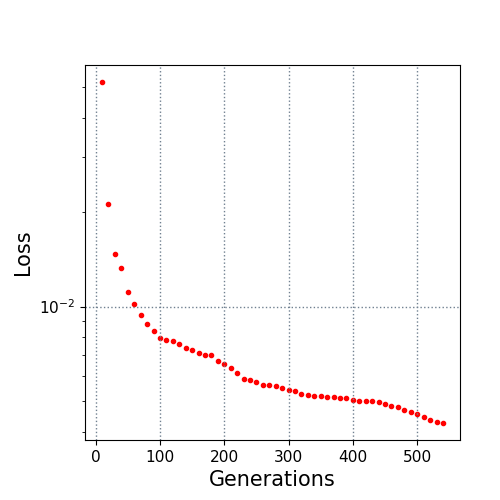

The table this chart was drawn from, first rows:
10.0, 0.051912
20.0, 0.02122
30.0, 0.01471
40.0, 0.0133
50.0, 0.0111
60.0, 0.0102
70.0, 0.00937
80.0, 0.008807
90.0, 0.008379
100.0, 0.007939
110.0, 0.007833
120.0, 0.007768
130.0, 0.007585
140.0, 0.007364
150.0, 0.007256
160.0, 0.007124
170.0, 0.007002
180.0, 0.006989
190.0, 0.006708
200.0, 0.006587
210.0, 0.006383
220.0, 0.006136
230.0, 0.005893
240.0, 0.005846
250.0, 0.005734
260.0, 0.005608
270.0, 0.005608
280.0, 0.005568
290.0, 0.005502
300.0, 0.005418
310.0, 0.005374
320.0, 0.005275
330.0, 0.005223
340.0, 0.005197
350.0, 0.005183
360.0, 0.005167
370.0, 0.005145
380.0, 0.005116
390.0, 0.005105
400.0, 0.005036
410.0, 0.00502
420.0, 0.005004
430.0, 0.005004
440.0, 0.00496
450.0, 0.004908
460.0, 0.004808
470.0, 0.004791
480.0, 0.004679
490.0, 0.004613
500.0, 0.004543
510.0, 0.004448
520.0, 0.004346
530.0, 0.004277
540.0, 0.004259
